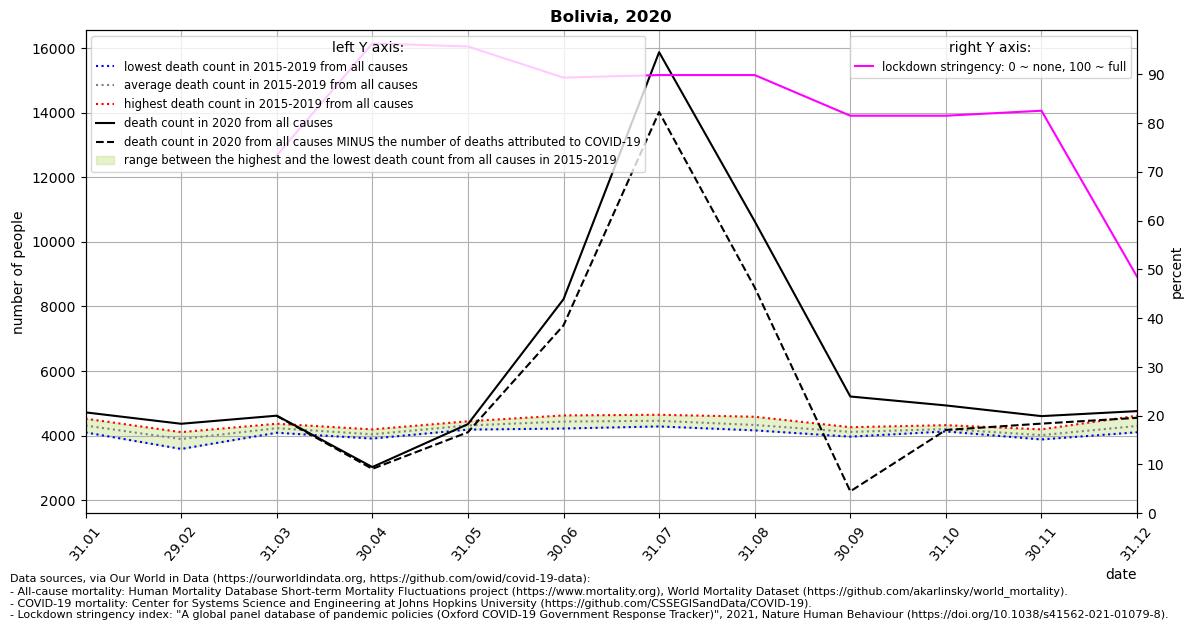

Values plotted in this chart, from the file beside it:
location, date, time, time_unit, deaths_2010_all_ages, deaths_2011_all_ages, deaths_2012_all_ages, deaths_2013_all_ages, deaths_2014_all_ages, deaths_2015_all_ages, deaths_2016_all_ages, deaths_2017_all_ages, deaths_2018_all_ages, deaths_2019_all_ages, deaths_2020_all_ages, deaths_2021_all_ages, new_deaths, stringency_index, deaths_min, deaths_max, deaths_mean, deaths_noncovid
Bolivia, 2020-01-31, 1, monthly, , , , , , 4096, 4499, 4172, 4255, 4522, 4717, 9126, , , 4096, 4522, 4309, 
Bolivia, 2020-02-29, 2, monthly, , , , , , 3584, 4105, 3757, 4060, 3947, 4364, 6733, , , 3584, 4105, 3891, 
Bolivia, 2020-03-31, 3, monthly, , , , , , 4086, 4182, 4314, 4189, 4365, 4615, , 6.0, 73.33, 4086, 4365, 4227, 4609
Bolivia, 2020-04-30, 4, monthly, , , , , , 3906, 4027, 4190, 3997, 4074, 3023, , 56.0, 96.3, 3906, 4190, 4039, 2967
Bolivia, 2020-05-31, 5, monthly, , , , , , 4183, 4441, 4320, 4354, 4259, 4353, , 251.0, 95.67, 4183, 4441, 4311, 4102
Bolivia, 2020-06-30, 6, monthly, , , , , , 4217, 4623, 4321, 4511, 4491, 8223, , 810.0, 89.29, 4217, 4623, 4433, 7413
Bolivia, 2020-07-31, 7, monthly, , , , , , 4391, 4323, 4281, 4643, 4643, 15876, , 1854, 89.81, 4281, 4643, 4456, 14022
Bolivia, 2020-08-31, 8, monthly, , , , , , 4178, 4202, 4160, 4582, 4510, 10637, , 2050, 89.81, 4160, 4582, 4326, 8587
Bolivia, 2020-09-30, 9, monthly, , , , , , 4019, 3965, 4124, 4193, 4258, 5209, , 2938, 81.48, 3965, 4258, 4112, 2271
Bolivia, 2020-10-31, 10, monthly, , , , , , 4189, 4126, 4176, 4189, 4321, 4932, , 760.0, 81.48, 4126, 4321, 4200, 4172
Bolivia, 2020-11-30, 11, monthly, , , , , , 3932, 4069, 3878, 4191, 3994, 4601, , 232.0, 82.5, 3878, 4191, 4013, 4369
Bolivia, 2020-12-31, 12, monthly, , , , , , 4154, 4205, 4101, 4406, 4614, 4756, , 208.0, 48.48, 4101, 4614, 4296, 4548
